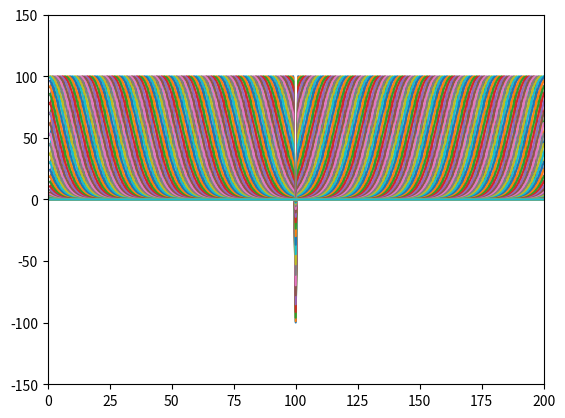

This figure's Python source:

#------------------ Gaussian pulse propagation in a homogeneous medium terminated
#------------------ with absorbing boundary condition (ABC)----------------------

import numpy as np
import matplotlib.pyplot as plt

#----- Medium ----------
length = 2          
eps0 = 8.854e-12
meu0 = 4*np.pi*1e-7
epsr = 1
meur = 1
eps = eps0*epsr
meu = meu0*meur

#---- Signal -----------
c = 3e8
v = c/np.sqrt(epsr*meur)
freq = 3e9
lamda = v/freq

#------ Cell length and time step---------
dz = lamda/10
dt = dz/v
N_cells = int(length/dz)
Mid_cell = int(N_cells/2)

#------ Multiplying constants --------
const_e = dt/(eps*dz)
const_h = dt/(meu*dz)

#------- Initialise E and H arrays ------------
ex = np.zeros(N_cells)
hy = np.zeros(N_cells)

#------ Gaussian pulse ------------
Ts = 10*dt          # pulse width
t0 = 3*Ts           # delay
N_steps = 200       # maximum iteration steps

#----------------------------------
ex_past = np.zeros(N_cells)
const_abc = (v*dt - dz)/(v*dt + dz)

#************** Iteration loop ****************

for n in range (N_steps):        
    time = n*dt      
         
    #------- Gaussian pulse launched in the middle cell -----------
    pulse = (np.exp(-np.power(((time-t0)/Ts),2)))/dz             
    ex[Mid_cell-1] = pulse              
    
    #------------------------ compute H -------------------------
    k = np.linspace(0, N_cells-2, N_cells-1, dtype = int)
    hy[k] = hy[k]-const_h*(ex[k+1]-ex[k])
   
    #------------------------ compute E -------------------------
    k = np.linspace(1, N_cells-2, N_cells-2, dtype = int)
    ex[k] = ex[k]-const_e*(hy[k]-hy[k-1]) 
               
    #------------------------- ABC ------------------------------
    ex[0] = ex_past[1] + const_abc*(ex[1]-ex[0])
    ex[N_cells-1] = ex_past[N_cells-2] + const_abc*(ex[N_cells-2]-ex[N_cells-1])
    ex_past = np.copy(ex)
    
    #------------------------ plot ------------------------------
    plt.plot(np.linspace(1, N_cells, N_cells, dtype = int),ex)
    plt.xlim(0,200)
    plt.ylim((-150,150))
    plt.grid()
    plt.show()
